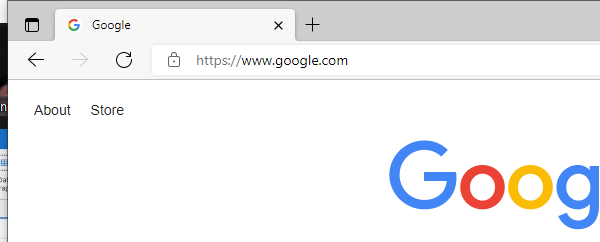
Workflow: attach browser

Step 1: Attach Browser 'msedge.exe  Google' in window 'Google' (msedge.exe)
